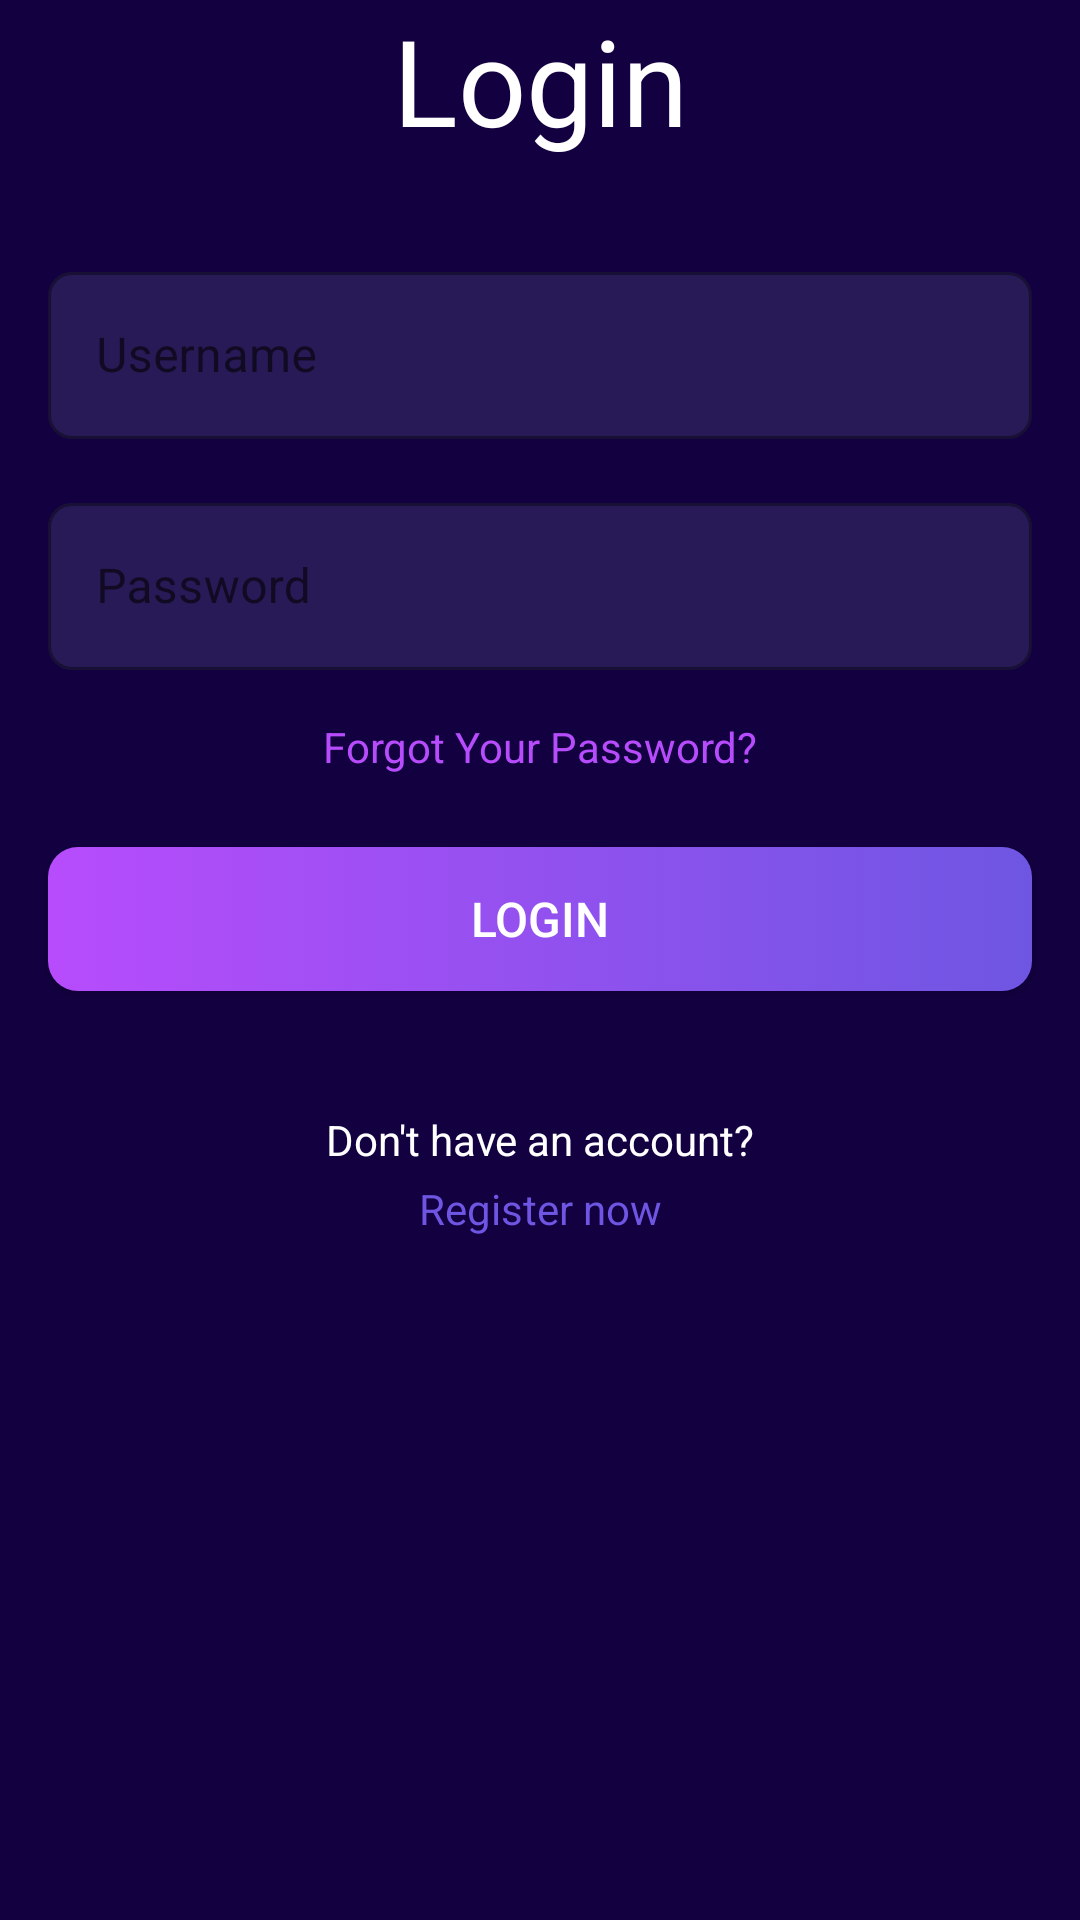

Write the Android layout XML for this screen, with the resource values it uses.
<!-- AndroidManifest.xml: application theme Theme.CryptoMarketPlace -->
<!-- res/layout/activity_login.xml -->
<?xml version="1.0" encoding="utf-8"?>
<androidx.constraintlayout.widget.ConstraintLayout xmlns:android="http://schemas.android.com/apk/res/android"
    xmlns:app="http://schemas.android.com/apk/res-auto"
    xmlns:tools="http://schemas.android.com/tools"
    android:layout_width="match_parent"
    android:layout_height="match_parent"
    android:background="@color/my_purple"
    tools:context=".LoginActivity">

    <TextView
        android:id="@+id/loginTitle"
        android:layout_width="wrap_content"
        android:layout_height="wrap_content"
        android:text="Login"
        android:textColor="@color/white"
        android:textSize="40sp"
        app:layout_constraintEnd_toStartOf="@+id/imageView4"
        app:layout_constraintStart_toStartOf="parent"
        app:layout_constraintTop_toBottomOf="@+id/imageView4" />

    <ImageView
        android:id="@+id/imageView4"
        android:layout_width="wrap_content"
        android:layout_height="wrap_content"
        app:layout_constraintEnd_toEndOf="parent"
        app:layout_constraintTop_toTopOf="parent"
        app:srcCompat="@drawable/circle_top_splash"/>

    <com.google.android.material.textfield.TextInputLayout
        android:id="@+id/usernameTf"
        android:layout_width="match_parent"
        android:layout_height="wrap_content"
        android:layout_marginStart="16dp"
        android:layout_marginTop="32dp"
        android:layout_marginEnd="16dp"
        android:hint="Username"
        app:hintTextColor="@color/white"
        style="@style/Widget.MaterialComponents.TextInputLayout.OutlinedBox"
        app:boxBackgroundColor="@color/my_edittext"
        app:boxCornerRadiusBottomEnd="8dp"
        app:boxCornerRadiusBottomStart="8dp"
        app:boxCornerRadiusTopEnd="8dp"
        app:boxCornerRadiusTopStart="8dp"
        app:layout_constraintEnd_toEndOf="parent"
        app:layout_constraintStart_toStartOf="parent"
        app:layout_constraintTop_toBottomOf="@+id/loginTitle">

        <com.google.android.material.textfield.TextInputEditText
            android:id="@+id/usernameEt"
            android:layout_width="match_parent"
            android:layout_height="wrap_content"
            android:textSize="16sp"
            android:textColor="@color/white" />

    </com.google.android.material.textfield.TextInputLayout>

    <com.google.android.material.textfield.TextInputLayout
        android:id="@+id/passwordTf"
        style="@style/Widget.MaterialComponents.TextInputLayout.OutlinedBox"
        android:layout_width="match_parent"
        android:layout_height="wrap_content"
        android:layout_marginStart="16dp"
        android:layout_marginTop="16dp"
        android:layout_marginEnd="16dp"
        android:hint="Password"
        app:boxBackgroundColor="@color/my_edittext"
        app:boxCornerRadiusBottomEnd="8dp"
        app:boxCornerRadiusBottomStart="8dp"
        app:boxCornerRadiusTopEnd="8dp"
        app:boxCornerRadiusTopStart="8dp"
        app:hintTextColor="@color/white"
        app:layout_constraintEnd_toEndOf="parent"
        app:layout_constraintStart_toStartOf="parent"
        app:layout_constraintTop_toBottomOf="@+id/usernameTf">

        <com.google.android.material.textfield.TextInputEditText
            android:id="@+id/passwordEt"
            android:layout_width="match_parent"
            android:layout_height="wrap_content"
            android:textSize="16sp"
            android:textColor="@color/white" />

    </com.google.android.material.textfield.TextInputLayout>

    <TextView
        android:id="@+id/forgotPass"
        android:layout_width="wrap_content"
        android:layout_height="wrap_content"
        android:layout_marginTop="16dp"
        android:text="Forgot Your Password?"
        android:textColor="@color/my_btn_gradient1"
        app:layout_constraintEnd_toEndOf="parent"
        app:layout_constraintStart_toStartOf="parent"
        app:layout_constraintTop_toBottomOf="@+id/passwordTf" />


    <androidx.appcompat.widget.AppCompatButton
        android:id="@+id/loginBtn"
        android:layout_width="0dp"
        android:layout_height="wrap_content"
        android:layout_marginStart="16dp"
        android:layout_marginTop="24dp"
        android:layout_marginEnd="16dp"
        android:background="@drawable/button_background"
        android:text="Login"
        android:textColor="@color/white"
        android:textSize="16sp"
        app:layout_constraintEnd_toEndOf="parent"
        app:layout_constraintStart_toStartOf="parent"
        app:layout_constraintTop_toBottomOf="@+id/forgotPass" />

    <TextView
        android:id="@+id/textView3"
        android:layout_width="wrap_content"
        android:layout_height="wrap_content"
        android:layout_marginTop="40dp"
        android:text="Don't have an account?"
        android:textColor="@color/white"
        app:layout_constraintEnd_toEndOf="parent"
        app:layout_constraintStart_toStartOf="parent"
        app:layout_constraintTop_toBottomOf="@+id/loginBtn" />
    <TextView
        android:id="@+id/textView4"
        android:layout_width="wrap_content"
        android:layout_height="wrap_content"
        android:layout_marginTop="4dp"
        android:text="Register now"
        android:textColor="@color/my_btn_gradient2"
        app:layout_constraintEnd_toEndOf="parent"
        app:layout_constraintStart_toStartOf="parent"
        app:layout_constraintTop_toBottomOf="@+id/textView3" />
</androidx.constraintlayout.widget.ConstraintLayout>
<!-- resources referenced by this layout -->
<resources>
  <color name="my_btn_gradient1">#B74CFC</color>
  <color name="my_btn_gradient2">#6E56E2</color>
  <color name="my_edittext">#281A56</color>
  <color name="my_purple">#130041</color>
  <color name="white">#FFFFFFFF</color>
  <!-- drawable button_background (drawable) -->
  <?xml version="1.0" encoding="utf-8"?>
  <selector xmlns:android="http://schemas.android.com/apk/res/android">
      <item>
          <shape android:shape="rectangle">
              <gradient android:angle="0" android:endColor="@color/my_btn_gradient2" android:startColor="@color/my_btn_gradient1" />
              <corners android:radius="10dp"/>
          </shape>
      </item>
  </selector>
  <style name="Theme.CryptoMarketPlace" parent="Theme.MaterialComponents.DayNight.NoActionBar">
          
          <item name="colorPrimary">@color/purple_500</item>
          <item name="colorPrimaryVariant">@color/purple_700</item>
          <item name="colorOnPrimary">@color/white</item>
          
          <item name="colorSecondary">@color/teal_200</item>
          <item name="colorSecondaryVariant">@color/teal_700</item>
          <item name="colorOnSecondary">@color/black</item>
          
          <item name="android:statusBarColor">?attr/colorPrimary</item>
          
      </style>
  <color name="purple_500">#FF6200EE</color>
  <color name="purple_700">#FF3700B3</color>
  <color name="teal_200">#FF03DAC5</color>
  <color name="teal_700">#FF018786</color>
  <color name="black">#FF000000</color>
</resources>
